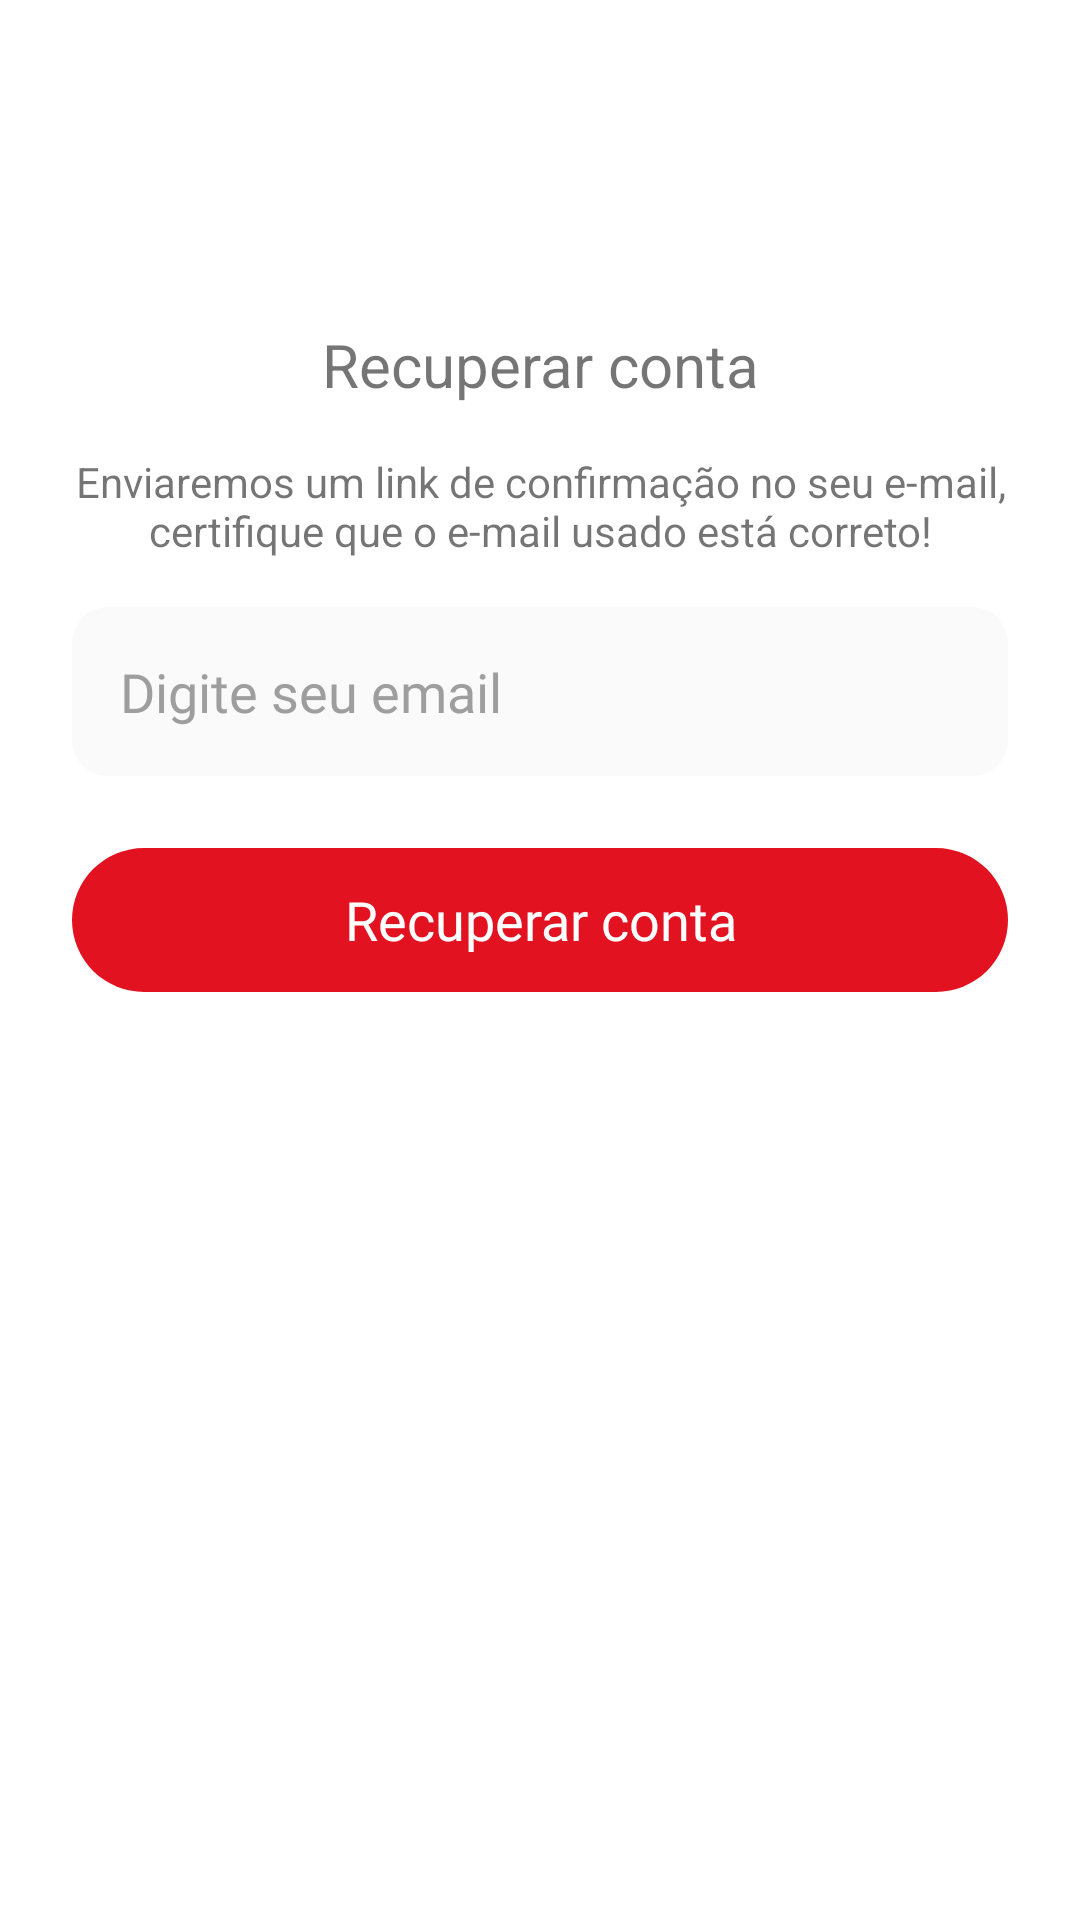

Layout XML and referenced resources for this Android screen:
<!-- AndroidManifest.xml: application theme Theme.Tvpgrade -->
<!-- res/layout/fragment_forgot.xml -->
<?xml version="1.0" encoding="utf-8"?>
<ScrollView xmlns:android="http://schemas.android.com/apk/res/android"
    xmlns:app="http://schemas.android.com/apk/res-auto"
    xmlns:tools="http://schemas.android.com/tools"
    android:layout_width="match_parent"
    android:layout_height="match_parent"
    android:fillViewport="true"
    tools:context=".presenter.auth.forgot.ForgotFragment">

    <androidx.constraintlayout.widget.ConstraintLayout
        android:layout_width="match_parent"
        android:layout_height="wrap_content">

        <androidx.appcompat.widget.Toolbar
            android:id="@+id/toolbarForgot"
            android:layout_width="match_parent"
            android:layout_height="52dp"
            app:layout_constraintEnd_toEndOf="parent"
            app:layout_constraintStart_toStartOf="parent"
            app:layout_constraintTop_toTopOf="parent" />

        <ImageView
            android:id="@+id/imageView5"
            android:layout_width="wrap_content"
            android:layout_height="wrap_content"
            android:layout_marginTop="24dp"
            android:src="@drawable/ic_forgot_password"
            app:layout_constraintEnd_toEndOf="parent"
            app:layout_constraintStart_toStartOf="parent"
            app:layout_constraintTop_toBottomOf="@+id/toolbarForgot"
            tools:ignore="ContentDescription" />

        <TextView
            android:id="@+id/textView4"
            android:layout_width="match_parent"
            android:layout_height="wrap_content"
            android:layout_marginStart="24dp"
            android:layout_marginTop="32dp"
            android:layout_marginEnd="24dp"
            android:text="@string/text_button_forgot_fragment"
            android:textAlignment="center"
            android:textSize="20sp"
            app:layout_constraintEnd_toEndOf="parent"
            app:layout_constraintStart_toStartOf="parent"
            app:layout_constraintTop_toBottomOf="@+id/imageView5" />

        <TextView
            android:id="@+id/textView5"
            android:layout_width="match_parent"
            android:layout_height="wrap_content"
            android:layout_marginStart="24dp"
            android:layout_marginTop="16dp"
            android:layout_marginEnd="24dp"
            android:text="@string/Notify_forgot"
            android:textAlignment="center"
            app:layout_constraintEnd_toEndOf="parent"
            app:layout_constraintStart_toStartOf="parent"
            app:layout_constraintTop_toBottomOf="@+id/textView4" />

        <EditText
            android:id="@+id/editEmailForgot"
            style="@style/ThemeEditText"
            android:layout_width="match_parent"
            android:layout_height="wrap_content"
            android:layout_marginStart="24dp"
            android:layout_marginTop="16dp"
            android:layout_marginEnd="24dp"
            android:drawableStart="@drawable/ic_email"
            android:drawablePadding="12dp"
            android:hint="@string/text_hint_edit_email_forgot_recovery_fragment"
            android:inputType="textEmailAddress"
            app:layout_constraintEnd_toEndOf="parent"
            app:layout_constraintStart_toStartOf="parent"
            app:layout_constraintTop_toBottomOf="@+id/textView5"
            tools:ignore="Autofill" />

        <Button
            android:id="@+id/btnRecoveryForgot"
            style="@style/ThemePrimaryButton"
            android:layout_width="match_parent"
            android:layout_height="wrap_content"
            android:layout_marginStart="24dp"
            android:layout_marginTop="24dp"
            android:layout_marginEnd="24dp"
            android:text="@string/text_button_forgot_fragment"
            android:textSize="18sp"
            app:layout_constraintEnd_toEndOf="parent"
            app:layout_constraintStart_toStartOf="parent"
            app:layout_constraintTop_toBottomOf="@+id/editEmailForgot" />

        <ImageView
            android:id="@+id/pbForgot"
            android:layout_width="50dp"
            android:layout_height="50dp"
            android:layout_marginTop="16dp"
            android:layout_marginBottom="16dp"
            app:layout_constraintBottom_toBottomOf="parent"
            app:layout_constraintEnd_toEndOf="parent"
            app:layout_constraintStart_toStartOf="parent"
            app:layout_constraintTop_toBottomOf="@+id/btnRecoveryForgot"
            app:layout_constraintVertical_bias="0.22"
            android:visibility="invisible"
            tools:visibility="visible"
            tools:src="@drawable/loading"
            tools:ignore="ContentDescription" />

    </androidx.constraintlayout.widget.ConstraintLayout>
</ScrollView>
<!-- resources referenced by this layout -->
<resources>
  <string name="Notify_forgot">Enviaremos um link de confirmação no seu e-mail, certifique que o e-mail usado está correto!</string>
  <string name="text_button_forgot_fragment">Recuperar conta</string>
  <string name="text_hint_edit_email_forgot_recovery_fragment">Digite seu email</string>
  <style name="ThemeEditText">
      <item name="android:background">@drawable/bg_edit</item>
      <item name="android:textColor">#212121</item>
      <item name="android:padding">16dp</item>
      <item name="android:fontFamily">@font/urbanist_600</item>
      <item name="android:textColorHint">#9E9E9E</item>
  </style>
  <style name="ThemePrimaryButton">
      <item name="android:background">@drawable/bg_button</item>
      <item name="android:textAllCaps">false</item>
      <item name="android:textColor">@color/white</item>
      <item name="android:fontFamily">@font/urbanist_700</item>
      <item name="android:stateListAnimator">@null</item>
  </style>
  <style name="Theme.Tvpgrade" parent="Theme.MaterialComponents.DayNight.NoActionBar">
      
      <item name="colorPrimary">@color/color_default</item>
      <item name="colorPrimaryVariant">@color/color_default</item>
      <item name="colorOnPrimary">@color/white</item>
      
      <item name="colorSecondary">@color/color_default</item>
      <item name="colorSecondaryVariant">@color/color_default</item>
      <item name="colorOnSecondary">@color/black</item>
      
      <item name="android:statusBarColor">@android:color/transparent</item>
      <item name="android:windowLightStatusBar">true</item>
      <item name="android:windowBackground">@color/white</item>
  </style>
  <!-- drawable bg_edit (drawable) -->
  <?xml version="1.0" encoding="utf-8"?>
  <shape xmlns:android="http://schemas.android.com/apk/res/android" android:shape="rectangle">
  
      <solid android:color="#FAFAFA"/>
      <corners android:radius="12dp"/>
  </shape>
  <!-- drawable bg_button (drawable) -->
  <?xml version="1.0" encoding="utf-8"?>
  <shape xmlns:android="http://schemas.android.com/apk/res/android" android:shape="rectangle">
  
      <solid android:color="@color/color_default" />
      <corners android:radius="100dp"/>
  
  </shape>
  <color name="white">#FFFFFFFF</color>
  <color name="color_default">#E21221</color>
  <color name="black">#FF000000</color>
</resources>
